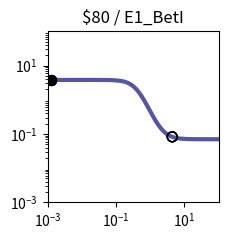

Reproduce this figure in Python. (Note: this script raises an exception after producing the figure.)
import matplotlib.pyplot as plt
import matplotlib.ticker as ticker
import numpy as np

fig, ax = plt.subplots(figsize=(2.5,2.5))

plt.xlim(1.000000e-03, 1.000000e+02)
plt.ylim(1.000000e-03, 1.000000e+02)

x = np.array([1.000000e-03,1.122018e-03,1.258925e-03,1.412538e-03,1.584893e-03,1.778279e-03,1.995262e-03,2.238721e-03,2.511886e-03,2.818383e-03,3.162278e-03,3.548134e-03,3.981072e-03,4.466836e-03,5.011872e-03,5.623413e-03,6.309573e-03,7.079458e-03,7.943282e-03,8.912509e-03,1.000000e-02,1.122018e-02,1.258925e-02,1.412538e-02,1.584893e-02,1.778279e-02,1.995262e-02,2.238721e-02,2.511886e-02,2.818383e-02,3.162278e-02,3.548134e-02,3.981072e-02,4.466836e-02,5.011872e-02,5.623413e-02,6.309573e-02,7.079458e-02,7.943282e-02,8.912509e-02,1.000000e-01,1.122018e-01,1.258925e-01,1.412538e-01,1.584893e-01,1.778279e-01,1.995262e-01,2.238721e-01,2.511886e-01,2.818383e-01,3.162278e-01,3.548134e-01,3.981072e-01,4.466836e-01,5.011872e-01,5.623413e-01,6.309573e-01,7.079458e-01,7.943282e-01,8.912509e-01,1.000000e+00,1.122018e+00,1.258925e+00,1.412538e+00,1.584893e+00,1.778279e+00,1.995262e+00,2.238721e+00,2.511886e+00,2.818383e+00,3.162278e+00,3.548134e+00,3.981072e+00,4.466836e+00,5.011872e+00,5.623413e+00,6.309573e+00,7.079458e+00,7.943282e+00,8.912509e+00,1.000000e+01,1.122018e+01,1.258925e+01,1.412538e+01,1.584893e+01,1.778279e+01,1.995262e+01,2.238721e+01,2.511886e+01,2.818383e+01,3.162278e+01,3.548134e+01,3.981072e+01,4.466836e+01,5.011872e+01,5.623413e+01,6.309573e+01,7.079458e+01,7.943282e+01,8.912509e+01,1.000000e+02,])
y = np.array([3.799998e+00,3.799997e+00,3.799997e+00,3.799995e+00,3.799994e+00,3.799992e+00,3.799990e+00,3.799986e+00,3.799982e+00,3.799976e+00,3.799968e+00,3.799958e+00,3.799945e+00,3.799927e+00,3.799904e+00,3.799874e+00,3.799834e+00,3.799781e+00,3.799711e+00,3.799619e+00,3.799498e+00,3.799338e+00,3.799127e+00,3.798849e+00,3.798483e+00,3.798001e+00,3.797365e+00,3.796528e+00,3.795424e+00,3.793970e+00,3.792055e+00,3.789533e+00,3.786215e+00,3.781849e+00,3.776109e+00,3.768569e+00,3.758677e+00,3.745717e+00,3.728771e+00,3.706670e+00,3.677939e+00,3.640750e+00,3.592882e+00,3.531707e+00,3.454236e+00,3.357256e+00,3.237596e+00,3.092555e+00,2.920494e+00,2.721517e+00,2.498085e+00,2.255330e+00,2.000850e+00,1.743891e+00,1.494062e+00,1.259940e+00,1.047985e+00,8.620113e-01,7.032648e-01,5.709117e-01,4.627126e-01,3.756726e-01,3.065565e-01,2.522367e-01,2.098907e-01,1.770876e-01,1.518012e-01,1.323829e-01,1.175141e-01,1.061543e-01,9.749017e-02,9.089060e-02,8.586860e-02,8.204994e-02,7.914795e-02,7.694354e-02,7.526958e-02,7.399875e-02,7.303415e-02,7.230209e-02,7.174657e-02,7.132506e-02,7.100525e-02,7.076261e-02,7.057853e-02,7.043887e-02,7.033293e-02,7.025256e-02,7.019159e-02,7.014534e-02,7.011025e-02,7.008363e-02,7.006344e-02,7.004813e-02,7.003651e-02,7.002769e-02,7.002101e-02,7.001594e-02,7.001209e-02,7.000917e-02,7.000696e-02,])
c = "#5455a4"

hi_x = np.array([1.300000e-03,1.300000e-03,1.300000e-03,1.300000e-03,])
hi_y = np.array([3.799996e+00,3.799996e+00,3.799996e+00,3.799996e+00,])
lo_x = np.array([4.400000e+00,4.400000e+00,4.400000e+00,4.400000e+00,])
lo_y = np.array([8.249242e-02,8.249242e-02,8.249242e-02,8.249242e-02,])

plt.loglog(x,y,lw=3,color=c)
plt.scatter(hi_x,hi_y,marker='o',s=50,color='black',zorder=10)
plt.scatter(lo_x,lo_y,marker='o',s=50,edgecolors='black',color='none',zorder=10)

plt.title("$80 / E1_BetI")

ax.xaxis.set_major_locator(ticker.LogLocator(numticks=3))
ax.yaxis.set_major_locator(ticker.LogLocator(numticks=3))

ax.set_aspect('equal')
plt.tight_layout()

plt.savefig("/workspace/experiments/hlm/parity3/response_plot_$80_E1_BetI.png", bbox_inches='tight')
